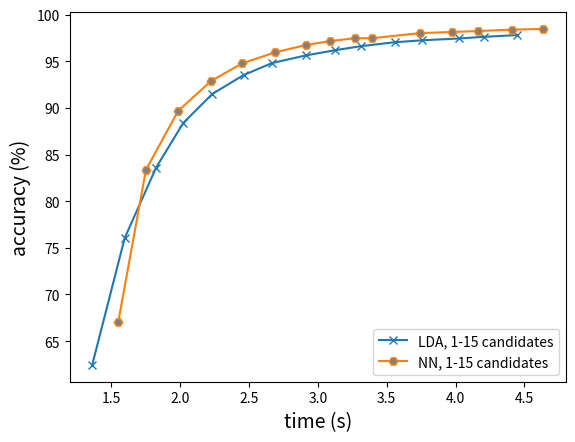

Write Python code to recreate this figure.
#
import matplotlib.pyplot as plt
import matplotlib.mlab as mlab
#
#
LDA_accuracy = [62.44573082489146, 76.0492040520984, 83.60166425470334, 88.40448625180898,
                91.50687409551375, 93.51483357452966, 94.7992040520984, 95.62228654124458,
                96.18306801736614, 96.60817655571635, 97.03328509406657, 97.24131693198264,
                97.44030390738061, 97.61215629522432, 97.8020984081042]
#
LDA_timing =   [0.936927498, 1.118196241, 1.36574335, 1.51850332, 1.725374407,
                1.8586789, 2.045185009, 2.30682633, 2.387692605,
                2.62173516, 2.85708195, 2.910424903, 3.097745028,
                3.279051892, 3.527698171]
#
#
dict_SVM_accuracy = {
    2: [37.961287988422576, 37.961287988422576],
    3: [51.736613603473224, 52.007959479015916, 52.007959479015916],
    4: [61.67691751085383, 61.9663531114327, 61.98444283646889, 61.98444283646889],
    5: [66.62445730824892, 67.08574529667149, 67.10383502170767, 67.10383502170767, 67.10383502170767],
    6: [69.93487698986975, 70.64037626628075, 70.70369030390738, 70.71273516642546,
        70.71273516642546, 70.71273516642546],
    7: [72.91063675832127, 73.97793053545585, 74.13169319826338, 74.15882778581766,
        74.16787264833575, 74.16787264833575, 74.16787264833575],
    12: [82.37156295224312, 85.32018813314038, 85.61866859623734, 85.71816208393632,
        85.73625180897251, 85.75434153400869, 85.75434153400869, 85.76338639652677,
        85.76338639652677, 85.76338639652677, 85.76338639652677, 85.76338639652677],
    17: [85.3925470332851, 88.85672937771346, 89.3541968162084, 89.5260492040521,
         89.616497829233, 89.63458755426917, 89.65267727930537, 89.65267727930537,
         89.66172214182345, 89.66172214182345, 89.66172214182345, 89.66172214182345,
         89.66172214182345, 89.66172214182345, 89.66172214182345, 89.66172214182345,
         89.66172214182345],
    22: [86.42366136034732, 90.47575976845152, 91.32597684515196, 91.61541244573083,
         91.69681620839363, 91.76013024602025, 91.83248914616497, 91.84153400868307,
         91.85057887120117, 91.85962373371925, 91.85962373371925, 91.85962373371925,
         91.85962373371925, 91.85962373371925, 91.85962373371925, 91.85962373371925,
         91.85962373371925, 91.85962373371925, 91.85962373371925, 91.85962373371925,
         91.85962373371925, 91.85962373371925]
}
#
NN_times = {
1: [1.570460301998537, 1.510906124021858, 1.5233167299884371, 1.812006869004108, 1.4910604449687526,
    1.519695702008903, 1.5093761199968867, 1.5127331879921257, 1.506140001991298, 1.5599556710221805],
2: [1.7531430079834536, 1.7210717460257001, 1.7559280779678375, 1.8549466590047814, 1.8107620720402338,
    1.74050905398326, 1.7306115360115655, 1.7221324600395747, 1.7103465299587697, 1.721418751985766],
3: [1.920301184989512, 2.042346380010713, 1.9299906970118172, 2.0216000609798357, 2.0192424380220473,
    1.988985474978108, 2.038247862015851, 1.958597525022924, 1.9674748060060665, 1.9729712440166622],
4: [2.2079662259784527, 2.15560345700942, 2.2385980429826304, 2.275635897007305, 2.144752622989472,
    2.4661435310263187, 2.15387247299077, 2.1396200120216236, 2.2246535280137323, 2.243074355996214],
5: [2.4032213969621807, 2.428890817973297, 2.4334368869895115, 2.4669793709763326, 2.5570097499876283,
    2.470927931019105, 2.4967288179905154, 2.4185959109454416, 2.4424917330034077, 2.3888009539805353],
6: [2.6953136560041457, 2.7185981739894487, 2.764956066966988, 2.64147365296958, 2.7844615520443767,
    2.605793463997543, 2.6092170479823835, 2.7831959720351733, 2.6449000840075314, 2.664532571041491],
7: [2.8178724509780295, 2.873649873014074, 2.920094656990841, 2.9187381070223637, 2.87536803499097,
    2.8745451730210334, 2.861702451016754, 3.1033352170488797, 3.0364738240023144, 2.8731998449657112],
8: [3.0663236629916355, 2.9911188050173223, 3.039604214951396, 3.174263384018559, 3.084450556023512,
    3.0413621609914117, 2.9911654490279034, 3.07371081400197, 3.31167829799233, 3.131330849020742],
9: [3.3018705919967033, 3.30208950600354, 3.2050558049813844, 3.3180554620339535, 3.2135889870114625],
10:[3.4451652389834635, 3.4492874030256644, 3.2679583649733104, 3.3104282619897276, 3.2687397439731285,
    3.575928036007099, 3.451518476998899, 3.394290275988169, 3.5096338400035165, 3.2625510519719683],
11:[3.6767592840478756, 3.7983505190350115, 3.706158804008737, 3.69116661301814, 3.6854640649980865,
    3.6818754310370423, 3.93627781199757, 3.75931600399781, 3.6946564429672435, 3.785544878046494],
12:[4.113798493985087, 3.997992485004943, 3.871626047999598, 4.146054823999293, 3.9652794360299595,
    3.8625733869848773, 3.8525175899849273, 4.010364087007474, 3.8864236020017415, 4.069074643950444],
13:[4.17797195998719, 4.133682331012096, 4.320670827000868, 4.199146461964119, 4.1150042659719475,
    4.167789575003553, 4.114065990957897, 4.09627897903556, 4.158442783984356, 4.11110344005283],
14:[4.303523961047176, 4.509962178010028, 4.351285304990597, 4.477925594022963, 4.330804099037778,
    4.3530188300064765, 4.53560846101027, 4.521334649994969, 4.327661107992753, 4.417497144022491],
15:[4.615684833028354, 4.570195017964579, 4.556509425048716, 4.5878935369546525, 4.666650897008367,
    4.580683356965892, 4.742721577000339, 4.753952870029025, 4.601286022982094, 4.681193218973931]
}
#
NN_time_avg = {i:sum(NN_times[i])/len(NN_times[i]) for i in NN_times.keys()}
#
NN_accuracy_NoDropout = {
1: 68.69,
2: 84.41,
3: 89.45,
4: 91.97,
5: 93.44,
6: 94.55,
7: 95.32,
8: 95.89,
9: 96.36,
10:96.81,
11:97.10,
12:97.33,
13:97.45,
14:97.75,
15:97.92
}
#
NN_accuracy_dropout = {
1: 67.05861070911722,
2: 83.3484081041968,
3: 89.67076700434153,
4: 92.88169319826338,
5: 94.77206946454415,
6: 95.9569464544139,
7: 96.7438494934877,
8: 97.15991316931982,
9: 97.46743849493488,
10:97.46743849493488,
11:98.01013024602025,
12:98.13675832127352,
13:98.23625180897251,
14:98.39001447178003,
15:98.46237337192476
}
#
LDA_times = {
    1:[1.3724209849606268, 1.3518513850285672, 1.4099993350100704, 1.338848176994361, 1.3290172810084186,
       1.3588068209937774, 1.353166171000339, 1.3927233109716326, 1.3767488700104877, 1.3406359410146251],
    2:[1.5968897289712913, 1.594540853984654, 1.5694397739716806, 1.744593714014627, 1.6158089940436184,
       1.5596804600208998, 1.5510638080304489, 1.6166187080089003, 1.560365523037035, 1.5721382580231875],
    3:[1.7904441019636579, 1.7880335689987987, 1.7967152959899977, 1.7933088379795663, 1.828934778983239,
       1.9350114989792928, 1.8281293880427256, 1.8408821860211901, 1.7853065599920228, 1.8756022729794495],
    4:[2.0238770410069264, 2.070181227987632, 2.031107315036934, 2.0053577249636874, 2.0103542669676244,
       1.999641919042915, 2.025357462000102, 2.0753429690375924, 2.009750835946761, 1.9928428360144608],
    5:[2.3739133269991726, 2.224869431986008, 2.1915082180057652, 2.206188633979764, 2.2487281379872,
       2.2613911390071735, 2.2185253580100834, 2.2160224160179496, 2.2134088749880902, 2.1996220130240545],
    6:[2.4415402979939245, 2.422093181987293, 2.4366387400077656, 2.4221699330373667, 2.415329441020731,
       2.5036599439918064, 2.5322760780109093, 2.4698224010062404, 2.4516449199873023, 2.520256117975805],
    7:[2.6037586720194668, 2.70022468798561, 2.668711422011256, 2.674749139987398, 2.683977142034564,
       2.726012528000865, 2.6804932950180955, 2.650383345026057, 2.6373499389737844, 2.644862254965119],
    8:[2.911845952970907, 2.904481391014997, 2.831829440954607, 3.1177133800229058, 2.8646476329886355,
       2.861059008981101, 2.853782190999482, 2.918292736983858, 2.8766575339832343, 2.9945449520018883],
    9:[3.075480386032723, 3.1573198729893193, 3.1774554579751566, 3.0674204029492103, 3.034588749986142,
       3.436244070995599, 3.109291014028713, 3.0705841839662753, 3.0551071450463496, 3.0754835809930228],
    10:[3.351339115004521, 3.3602662989869714, 3.270923941046931, 3.3148242400493473, 3.273408862994984,
        3.289589326013811, 3.255678071989678, 3.3413092190166935, 3.297173309023492, 3.350715137028601],
    11:[3.555769039026927, 3.506106308021117, 3.577971032995265, 3.5521084089996293, 3.5378025620011613,
        3.5447992590488866, 3.606419337040279, 3.5236569899716415, 3.498131144035142, 3.6772406969685107],
    12:[3.748185202013701, 3.806373283965513, 3.761274494987447, 3.741296388034243, 3.700159710017033,
        3.886196926003322, 3.68309791397769, 3.716299063002225, 3.7333419939968735, 3.8065958350198343],
    13:[4.539089269004762, 3.9310789050068706, 3.9427928469958715, 3.898814072017558, 3.9244661630364135,
        4.256379434955306, 3.940421813982539, 3.950317049981095, 3.930779880960472, 3.954862290993333],
    14:[4.1321787989581935, 4.382623457000591, 4.132241034996696, 4.196107928990386, 4.157228315947577,
        4.197544253023807, 4.139227552979719, 4.181570620974526, 4.120214325957932, 4.396011856966652],
    15:[4.33473000099184, 4.356204360956326, 4.476436241006013, 4.351100460975431, 4.459873289975803,
        4.421280691982247, 4.480325087963138, 4.7547980200033635, 4.396439753996674, 4.422969206003472]
}
#
LDA_time_avg = {i:sum(LDA_times[i])/len(LDA_times[i]) for i in LDA_times.keys()}
#
LDA_accuracy = {
    1:62.44573082489146,
    2:76.0492040520984,
    3:83.60166425470334,
    4:88.40448625180898,
    5:91.50687409551375,
    6:93.51483357452966,
    7:94.7992040520984,
    8:95.62228654124458,
    9:96.18306801736614,
    10:96.60817655571635,
    11:97.03328509406657,
    12:97.24131693198264,
    13:97.44030390738061,
    14:97.61215629522432,
    15:97.8020984081042
}
#
list_naive_recommendation_num_candidates = [1,2,3,4,5,6,7,8,9,10,11,12,13,14,15,16,17,18,19,20,21,22,23,24,25,26,27,28,29,30,35,40,45]
#
list_naive_recommendation_accuracy = [18.849493487698986, 37.97937771345875, 52.007959479, 61.98444283646889,
                                      67.10383502170767, 70.71273516642546, 74.16787264833575, 77.54160636758321,
                                      79.77568740955138, 81.85600578871201, 84.09913169319826, 85.76338639652677,
                                      86.72214182344429, 87.37337192474675, 88.25072358900144, 88.96526772793052,
                                      89.66172214182345, 90.18632416787264, 90.59334298118668, 91.04558610709117,
                                      91.48878437047757, 91.85962373371925, 91.85962373371925, 92.11287988422576,
                                      92.28473227206948, 92.63748191027497, 92.91787264833575, 93.01736613603472,
                                      93.27966714905934, 93.4876989869754, 94.44645441389291, 94.98010130246,
                                      95.18813314037627]
#
list_naive_recommendation_time = [0.387679142, 0.588282582, 0.770466335, 0.971515393,
                                  1.165926684, 1.319147612, 1.507279822, 1.691446445,
                                  1.897402004, 2.090906758, 2.255213618, 2.353957715,
                                  2.627624788, 2.791208247, 2.905549114, 3.09678074,
                                  3.330408137, 3.481013353, 3.668260333, 3.805270504,
                                  4.050970977, 4.34517880, 4.509043317, 4.597780209,
                                  4.849960909, 5.058131265, 5.204005799, 5.492570157,
                                  5.722969167, 5.884976995, 6.638673985, 7.859348541,
                                  8.90534463]
#
dict_SVM_time = {
    2: [0.159736019, 0.233375121],
    3: [0.4477409620, 0.629679851, 0.722506226],
    4: [0.868157739, 0.961876284, 1.089942002, 1.199014976],
    5: [1.312257665, 1.43490047, 1.577285088, 1.708811675, 1.827743832],
    6: [1.984706054, 2.114051358, 2.239128269, 2.35803965,
        2.486589197, 2.647657582],
    7: [2.782665545, 2.907041201, 3.05043005, 3.199465093,
        3.350210273, 3.4299167299996, 3.604779147],
    12: [6.979874615, 7.095482487, 7.236598387, 7.488515418,
         7.642718285, 7.851302562, 7.924078472, 8.081053833,
         8.184633804, 8.298830465, 8.401410337, 8.494332432],
    17: [10.767839192, 11.178118557999369 , 11.453633651, 11.61634844,
         11.772832161, 11.93482315, 12.098373357, 12.293712203,
         12.523917, 12.665878623, 12.847985586, 12.917806592,
         13.152527776, 13.259092803, 13.407385058, 13.535854453,
         13.746426666],
    22: [17.213516571, 17.461540587, 17.67077312, 17.844816515,
         17.901510267, 18.0566491, 18.129483595, 18.202075168,
         18.291775306, 18.339073103, 18.405703466, 18.550034168,
         18.632601574, 18.845029144, 18.897392181, 18.980270867,
         19.068357888, 19.084749322, 19.169906207, 19.163631125,
         19.260262879, 19.320210298]
}
#
LDA_y_axis = [LDA_accuracy[i] for i in sorted(LDA_accuracy.keys())]
LDA_x_axis = [LDA_time_avg[i] for i in sorted(LDA_time_avg.keys())]
NN_y_axis = [NN_accuracy_dropout[i] for i in sorted(NN_accuracy_NoDropout.keys())]
NN_x_axis = [NN_time_avg[i] for i in sorted(NN_time_avg.keys())]
#
# list_of_percentage_samples_not_corectly_classified___for_each_class_in_testing___naive_recommendation = [0.0, 0.0, 0.0, 0.0, 100.0, 0.0, 0.0, 0.0, 100.0, 0.0, 0.0, 0.0, 100.0, 100.0, 0.0, 100.0, 0.0, 0.0, 0.0, 100.0, 100.0, 0, 100.0, 100.0, 100.0, 100.0, 0.0, 100.0, 100.0, 0.0, 100.0, 100.0, 100.0, 100.0, 100.0, 0.0, 100.0, 100.0, 100.0, 100.0, 0.0, 100.0, 100.0, 100.0, 100.0, 100.0, 100.0, 100.0, 100.0, 100.0, 100.0, 0.0, 0.0, 100.0, 100.0, 100.0, 100.0, 0, 100.0, 0.0, 100.0, 100.0, 100.0, 100.0, 100.0, 0, 100.0, 100.0, 100.0, 0, 100.0, 0, 100.0, 100.0, 100.0, 100.0, 0, 100.0, 100.0, 100.0, 0, 100.0, 0, 0, 100.0, 100.0, 100.0, 100.0, 100.0, 100.0, 0.0, 100.0, 100.0, 100.0, 100.0, 100.0, 0, 100.0, 100.0, 0, 0, 100.0, 100.0, 0, 100.0, 100.0, 0, 100.0, 100.0, 100.0, 100.0, 100.0, 0, 100.0, 0, 100.0, 100.0, 100.0, 100.0, 100.0, 100.0, 0, 0, 0, 0, 100.0, 100.0, 0, 100.0, 100.0, 100.0, 0, 0, 0, 100.0, 0, 100.0, 0, 0, 0, 100.0, 100.0, 100.0, 100.0, 100.0, 100.0, 100.0, 100.0, 0, 0.0, 0, 100.0, 100.0, 0, 100.0, 0, 0, 100.0, 0, 0, 0, 0, 100.0, 0, 100.0, 100.0, 0, 0, 0, 0, 100.0, 0, 0, 100.0, 0, 0, 100.0, 0, 100.0, 100.0, 100.0, 0, 100.0, 0, 100.0, 100.0, 0, 0, 100.0, 0.0, 100.0, 100.0, 0, 100.0, 0, 0, 0, 0, 100.0, 0, 0, 100.0, 0, 100.0, 0, 0, 0, 0, 0, 0, 0, 0, 100.0, 100.0, 0, 0.0, 0, 0, 100.0, 0, 0, 0.0, 0, 0, 0, 0, 100.0, 0, 100.0, 0, 0, 0, 0, 0, 0, 0, 0.0, 100.0, 0, 0, 0, 0, 0, 0, 100.0, 100.0, 0, 0.0, 0, 0, 0, 100.0, 0, 0, 0.0, 0.0, 0, 0, 0, 100.0, 0, 0, 0, 0, 0.0, 0, 0, 0.0, 0, 0, 0, 0, 0, 100.0, 0, 100.0, 0, 0, 0, 0, 100.0, 100.0, 100.0, 0, 0, 0, 0.0, 0, 0, 0, 0, 0, 0.0, 0, 0, 0, 0, 0, 0, 0.0, 0, 0, 0, 0, 0.0, 0, 0, 0, 0, 0, 0.0, 0, 0, 0, 0, 0.0, 0.0, 0, 0]
# list_of_probabilities_of_each_class_in_testing___naive_recommendation = [2.234081041968162, 18.849493487698986, 19.129884225759767, 5.119392185238785, 0.23516642547033284, 14.028581765557163, 9.976483357452967, 2.2431259044862517, 0.09044862518089725, 3.455137481910275, 0.7145441389290883, 0.9587554269175108, 0.19898697539797394, 0.009044862518089725, 3.6089001447178, 0.05426917510853835, 3.3737337192474675, 2.0803183791606368, 0.6512301013024602, 0.20803183791606367, 0.1447178002894356, 0.0, 0.027134587554269174, 0.28039073806078146, 0.12662807525325614, 0.009044862518089725, 0.8773516642547033, 0.11758321273516642, 0.1808972503617945, 1.6642547033285093, 0.01808972503617945, 0.2532561505065123, 0.027134587554269174, 0.06331403762662807, 0.009044862518089725, 0.45224312590448623, 0.08140376266280752, 0.17185238784370477, 0.35274963820549926, 0.0723589001447178, 0.524602026049204, 0.3708393632416787, 0.08140376266280752, 0.2532561505065123, 0.009044862518089725, 0.08140376266280752, 0.262301013024602, 0.4431982633863965, 0.01808972503617945, 0.11758321273516642, 0.027134587554269174, 0.6964544138929089, 0.4070188133140376, 0.05426917510853835, 0.01808972503617945, 0.20803183791606367, 0.13567293777134587, 0.0, 0.0361794500723589, 0.009044862518089725, 0.01808972503617945, 0.01808972503617945, 0.09949348769898697, 0.3346599131693198, 0.09949348769898697, 0.0, 0.009044862518089725, 0.13567293777134587, 0.0361794500723589, 0.0, 0.22612156295224312, 0.0, 0.0723589001447178, 0.06331403762662807, 0.01808972503617945, 0.22612156295224312, 0.0, 0.08140376266280752, 0.04522431259044862, 0.15376266280752532, 0.0, 0.009044862518089725, 0.0, 0.0, 0.05426917510853835, 0.027134587554269174, 0.04522431259044862, 0.027134587554269174, 0.027134587554269174, 0.15376266280752532, 0.009044862518089725, 0.009044862518089725, 0.05426917510853835, 0.01808972503617945, 0.009044862518089725, 0.06331403762662807, 0.0, 0.08140376266280752, 0.04522431259044862, 0.0, 0.0, 0.08140376266280752, 0.1808972503617945, 0.0, 0.027134587554269174, 0.06331403762662807, 0.0, 0.009044862518089725, 0.0361794500723589, 0.027134587554269174, 0.0361794500723589, 0.027134587554269174, 0.0, 0.027134587554269174, 0.0, 0.01808972503617945, 0.009044862518089725, 0.009044862518089725, 0.009044862518089725, 0.08140376266280752, 0.009044862518089725, 0.0, 0.0, 0.0, 0.0, 0.06331403762662807, 0.009044862518089725, 0.0, 0.009044862518089725, 0.01808972503617945, 0.0723589001447178, 0.0, 0.0, 0.0, 0.009044862518089725, 0.0, 0.01808972503617945, 0.0, 0.0, 0.0, 0.027134587554269174, 0.08140376266280752, 0.009044862518089725, 0.027134587554269174, 0.01808972503617945, 0.01808972503617945, 0.009044862518089725, 0.01808972503617945, 0.0, 0.009044862518089725, 0.0, 0.009044862518089725, 0.009044862518089725, 0.0, 0.04522431259044862, 0.0, 0.0, 0.009044862518089725, 0.0, 0.0, 0.0, 0.0, 0.01808972503617945, 0.0, 0.027134587554269174, 0.009044862518089725, 0.0, 0.0, 0.0, 0.0, 0.009044862518089725, 0.0, 0.0, 0.05426917510853835, 0.0, 0.0, 0.009044862518089725, 0.0, 0.05426917510853835, 0.009044862518089725, 0.0361794500723589, 0.0, 0.009044862518089725, 0.0, 0.0361794500723589, 0.009044862518089725, 0.0, 0.0, 0.009044862518089725, 0.009044862518089725, 0.009044862518089725, 0.009044862518089725, 0.0, 0.009044862518089725, 0.0, 0.0, 0.0, 0.0, 0.009044862518089725, 0.0, 0.0, 0.009044862518089725, 0.0, 0.027134587554269174, 0.0, 0.0, 0.0, 0.0, 0.0, 0.0, 0.0, 0.0, 0.0361794500723589, 0.01808972503617945, 0.0, 0.009044862518089725, 0.0, 0.0, 0.009044862518089725, 0.0, 0.0, 0.009044862518089725, 0.0, 0.0, 0.0, 0.0, 0.009044862518089725, 0.0, 0.01808972503617945, 0.0, 0.0, 0.0, 0.0, 0.0, 0.0, 0.0, 0.009044862518089725, 0.009044862518089725, 0.0, 0.0, 0.0, 0.0, 0.0, 0.0, 0.009044862518089725, 0.009044862518089725, 0.0, 0.009044862518089725, 0.0, 0.0, 0.0, 0.009044862518089725, 0.0, 0.0, 0.009044862518089725, 0.009044862518089725, 0.0, 0.0, 0.0, 0.009044862518089725, 0.0, 0.0, 0.0, 0.0, 0.009044862518089725, 0.0, 0.0, 0.009044862518089725, 0.0, 0.0, 0.0, 0.0, 0.0, 0.009044862518089725, 0.0, 0.009044862518089725, 0.0, 0.0, 0.0, 0.0, 0.009044862518089725, 0.009044862518089725, 0.009044862518089725, 0.0, 0.0, 0.0, 0.009044862518089725, 0.0, 0.0, 0.0, 0.0, 0.0, 0.009044862518089725, 0.0, 0.0, 0.0, 0.0, 0.0, 0.0, 0.009044862518089725, 0.0, 0.0, 0.0, 0.0, 0.009044862518089725, 0.0, 0.0, 0.0, 0.0, 0.0, 0.009044862518089725, 0.0, 0.0, 0.0, 0.0, 0.009044862518089725, 0.009044862518089725, 0.0, 0.0]
# plt.bar(list_of_probabilities_of_each_class_in_testing___naive_recommendation, list_of_percentage_samples_not_corectly_classified___for_each_class_in_testing___naive_recommendation, width=0.8, bottom=None, align='center', data=None)
# plt.xlabel('Probability of class')
# plt.ylabel('Probability of miss-classification')
# plt.title("Probability of miss-classification per class for Naive. Total Acc = 91.04, top 20 class")
# plt.grid(True)
#
list_of_percentage_samples_not_corectly_classified___for_each_class_in_testing___LDA = [2.42914979757085, 0.0, 0.3309692671394799, 1.7667844522968197, 34.61538461538461, 0.0, 0.0, 17.338709677419356, 70.0, 8.115183246073299, 20.253164556962027, 0.0, 22.727272727272727, 100.0, 18.045112781954888, 100.0, 16.0857908847185, 7.826086956521739, 38.888888888888886, 65.21739130434783, 50.0, 0, 100.0, 25.806451612903224, 92.85714285714286, 0.0, 37.11340206185567, 46.15384615384615, 25.0, 0.5434782608695652, 100.0, 53.57142857142857, 100.0, 57.142857142857146, 100.0, 6.0, 77.77777777777777, 15.789473684210526, 48.717948717948715, 87.5, 39.6551724137931, 87.8048780487805, 44.44444444444444, 3.5714285714285716, 100.0, 0.0, 10.344827586206897, 34.69387755102041, 100.0, 53.84615384615385, 100.0, 12.987012987012987, 13.333333333333334, 100.0, 100.0, 39.130434782608695, 46.666666666666664, 0, 75.0, 0.0, 50.0, 100.0, 54.54545454545455, 16.216216216216218, 36.36363636363637, 0, 100.0, 100.0, 100.0, 0, 48.0, 0, 100.0, 85.71428571428571, 100.0, 4.0, 0, 77.77777777777777, 100.0, 58.8235294117647, 0, 100.0, 0, 0, 83.33333333333333, 100.0, 80.0, 100.0, 100.0, 64.70588235294117, 0.0, 100.0, 33.333333333333336, 100.0, 100.0, 100.0, 0, 55.55555555555556, 80.0, 0, 0, 44.44444444444444, 70.0, 0, 100.0, 85.71428571428571, 0, 100.0, 75.0, 66.66666666666667, 100.0, 100.0, 0, 100.0, 0, 100.0, 100.0, 100.0, 100.0, 88.88888888888889, 100.0, 0, 0, 0, 0, 42.857142857142854, 100.0, 0, 100.0, 100.0, 75.0, 0, 0, 0, 100.0, 0, 100.0, 0, 0, 0, 100.0, 77.77777777777777, 100.0, 100.0, 100.0, 100.0, 100.0, 100.0, 0, 0.0, 0, 100.0, 100.0, 0, 100.0, 0, 0, 100.0, 0, 0, 0, 0, 50.0, 0, 100.0, 100.0, 0, 0, 0, 0, 100.0, 0, 0, 100.0, 0, 0, 100.0, 0, 83.33333333333333, 100.0, 100.0, 0, 100.0, 0, 100.0, 100.0, 0, 0, 100.0, 0.0, 100.0, 100.0, 0, 100.0, 0, 0, 0, 0, 100.0, 0, 0, 100.0, 0, 100.0, 0, 0, 0, 0, 0, 0, 0, 0, 100.0, 100.0, 0, 0.0, 0, 0, 100.0, 0, 0, 0.0, 0, 0, 0, 0, 100.0, 0, 100.0, 0, 0, 0, 0, 0, 0, 0, 0.0, 100.0, 0, 0, 0, 0, 0, 0, 100.0, 100.0, 0, 0.0, 0, 0, 0, 100.0, 0, 0, 0.0, 0.0, 0, 0, 0, 100.0, 0, 0, 0, 0, 0.0, 0, 0, 0.0, 0, 0, 0, 0, 0, 100.0, 0, 100.0, 0, 0, 0, 0, 100.0, 100.0, 100.0, 0, 0, 0, 0.0, 0, 0, 0, 0, 0, 0.0, 0, 0, 0, 0, 0, 0, 0.0, 0, 0, 0, 0, 0.0, 0, 0, 0, 0, 0, 0.0, 0, 0, 0, 0, 0.0, 0.0, 0, 0]
list_of_probabilities_of_each_class_in_testing___LDA = [2.234081041968162, 18.849493487698986, 19.129884225759767, 5.119392185238785, 0.23516642547033284, 14.028581765557163, 9.976483357452967, 2.2431259044862517, 0.09044862518089725, 3.455137481910275, 0.7145441389290883, 0.9587554269175108, 0.19898697539797394, 0.009044862518089725, 3.6089001447178, 0.05426917510853835, 3.3737337192474675, 2.0803183791606368, 0.6512301013024602, 0.20803183791606367, 0.1447178002894356, 0.0, 0.027134587554269174, 0.28039073806078146, 0.12662807525325614, 0.009044862518089725, 0.8773516642547033, 0.11758321273516642, 0.1808972503617945, 1.6642547033285093, 0.01808972503617945, 0.2532561505065123, 0.027134587554269174, 0.06331403762662807, 0.009044862518089725, 0.45224312590448623, 0.08140376266280752, 0.17185238784370477, 0.35274963820549926, 0.0723589001447178, 0.524602026049204, 0.3708393632416787, 0.08140376266280752, 0.2532561505065123, 0.009044862518089725, 0.08140376266280752, 0.262301013024602, 0.4431982633863965, 0.01808972503617945, 0.11758321273516642, 0.027134587554269174, 0.6964544138929089, 0.4070188133140376, 0.05426917510853835, 0.01808972503617945, 0.20803183791606367, 0.13567293777134587, 0.0, 0.0361794500723589, 0.009044862518089725, 0.01808972503617945, 0.01808972503617945, 0.09949348769898697, 0.3346599131693198, 0.09949348769898697, 0.0, 0.009044862518089725, 0.13567293777134587, 0.0361794500723589, 0.0, 0.22612156295224312, 0.0, 0.0723589001447178, 0.06331403762662807, 0.01808972503617945, 0.22612156295224312, 0.0, 0.08140376266280752, 0.04522431259044862, 0.15376266280752532, 0.0, 0.009044862518089725, 0.0, 0.0, 0.05426917510853835, 0.027134587554269174, 0.04522431259044862, 0.027134587554269174, 0.027134587554269174, 0.15376266280752532, 0.009044862518089725, 0.009044862518089725, 0.05426917510853835, 0.01808972503617945, 0.009044862518089725, 0.06331403762662807, 0.0, 0.08140376266280752, 0.04522431259044862, 0.0, 0.0, 0.08140376266280752, 0.1808972503617945, 0.0, 0.027134587554269174, 0.06331403762662807, 0.0, 0.009044862518089725, 0.0361794500723589, 0.027134587554269174, 0.0361794500723589, 0.027134587554269174, 0.0, 0.027134587554269174, 0.0, 0.01808972503617945, 0.009044862518089725, 0.009044862518089725, 0.009044862518089725, 0.08140376266280752, 0.009044862518089725, 0.0, 0.0, 0.0, 0.0, 0.06331403762662807, 0.009044862518089725, 0.0, 0.009044862518089725, 0.01808972503617945, 0.0723589001447178, 0.0, 0.0, 0.0, 0.009044862518089725, 0.0, 0.01808972503617945, 0.0, 0.0, 0.0, 0.027134587554269174, 0.08140376266280752, 0.009044862518089725, 0.027134587554269174, 0.01808972503617945, 0.01808972503617945, 0.009044862518089725, 0.01808972503617945, 0.0, 0.009044862518089725, 0.0, 0.009044862518089725, 0.009044862518089725, 0.0, 0.04522431259044862, 0.0, 0.0, 0.009044862518089725, 0.0, 0.0, 0.0, 0.0, 0.01808972503617945, 0.0, 0.027134587554269174, 0.009044862518089725, 0.0, 0.0, 0.0, 0.0, 0.009044862518089725, 0.0, 0.0, 0.05426917510853835, 0.0, 0.0, 0.009044862518089725, 0.0, 0.05426917510853835, 0.009044862518089725, 0.0361794500723589, 0.0, 0.009044862518089725, 0.0, 0.0361794500723589, 0.009044862518089725, 0.0, 0.0, 0.009044862518089725, 0.009044862518089725, 0.009044862518089725, 0.009044862518089725, 0.0, 0.009044862518089725, 0.0, 0.0, 0.0, 0.0, 0.009044862518089725, 0.0, 0.0, 0.009044862518089725, 0.0, 0.027134587554269174, 0.0, 0.0, 0.0, 0.0, 0.0, 0.0, 0.0, 0.0, 0.0361794500723589, 0.01808972503617945, 0.0, 0.009044862518089725, 0.0, 0.0, 0.009044862518089725, 0.0, 0.0, 0.009044862518089725, 0.0, 0.0, 0.0, 0.0, 0.009044862518089725, 0.0, 0.01808972503617945, 0.0, 0.0, 0.0, 0.0, 0.0, 0.0, 0.0, 0.009044862518089725, 0.009044862518089725, 0.0, 0.0, 0.0, 0.0, 0.0, 0.0, 0.009044862518089725, 0.009044862518089725, 0.0, 0.009044862518089725, 0.0, 0.0, 0.0, 0.009044862518089725, 0.0, 0.0, 0.009044862518089725, 0.009044862518089725, 0.0, 0.0, 0.0, 0.009044862518089725, 0.0, 0.0, 0.0, 0.0, 0.009044862518089725, 0.0, 0.0, 0.009044862518089725, 0.0, 0.0, 0.0, 0.0, 0.0, 0.009044862518089725, 0.0, 0.009044862518089725, 0.0, 0.0, 0.0, 0.0, 0.009044862518089725, 0.009044862518089725, 0.009044862518089725, 0.0, 0.0, 0.0, 0.009044862518089725, 0.0, 0.0, 0.0, 0.0, 0.0, 0.009044862518089725, 0.0, 0.0, 0.0, 0.0, 0.0, 0.0, 0.009044862518089725, 0.0, 0.0, 0.0, 0.0, 0.009044862518089725, 0.0, 0.0, 0.0, 0.0, 0.0, 0.009044862518089725, 0.0, 0.0, 0.0, 0.0, 0.009044862518089725, 0.009044862518089725, 0.0, 0.0]
# plt.bar(list_of_probabilities_of_each_class_in_testing___LDA, list_of_percentage_samples_not_corectly_classified___for_each_class_in_testing___LDA, width=0.8, bottom=None, align='center', data=None)
# plt.xlabel('Probability of class')
# plt.ylabel('Probability of miss-classification')
# plt.title("Probability of miss-classification per class for LDA. Total Acc = 91.50, top 5 candidate")
# plt.grid(True)

# # Add counts above the two bar graphs
# for rect in bar:
#     height = rect.get_height()
#     plt.text(rect.get_x() + rect.get_width() / 2.0, height, f'{height:.0f}', ha='center', va='bottom')

# plt.legend()
# plt.tight_layout()

plt.show()

5 + 6
#
#
fig, ax = plt.subplots()
# ax.plot(LDA_timing, LDA_accuracy, color = 'blue', marker = 'x', label='LDA, 1-15 candidates')
ax.plot(LDA_x_axis, LDA_y_axis, marker="x", markerfacecolor='blue', label='LDA, 1-15 candidates')
# ax.plot(list_naive_recommendation_time, list_naive_recommendation_accuracy, color = 'red', marker = 'x', label='Naive, 1-45 candidates')
# ax.plot(dict_SVM_time[2], dict_SVM_accuracy[2], marker="o", markerfacecolor='steelblue', label='SVM - top 2 classes, 1-2 candidate')
# ax.plot(dict_SVM_time[3], dict_SVM_accuracy[3], marker="^", markerfacecolor='magenta', label='SVM - top 3 classes, 1-3 candidate')
# ax.plot(dict_SVM_time[4], dict_SVM_accuracy[4], marker=">", markerfacecolor='black', label='SVM - top 4 classes, 1-4 candidate')
# ax.plot(dict_SVM_time[5], dict_SVM_accuracy[5], marker="<", markerfacecolor='green', label='SVM - top 5 classes, 1-5 candidate')
# ax.plot(dict_SVM_time[6], dict_SVM_accuracy[6], marker="*", markerfacecolor='crimson', label='SVM - top 6 classes, 1-6 candidate')
# ax.plot(dict_SVM_time[7], dict_SVM_accuracy[7], marker="+", markerfacecolor='brown', label='SVM - top 7 classes, 1-7 candidate')
# ax.plot(dict_SVM_time[12], dict_SVM_accuracy[12], marker="x", markerfacecolor='gold', label='SVM - top 12 classes, 1-12 candidate')
# ax.plot(dict_SVM_time[17], dict_SVM_accuracy[17], marker="D", markerfacecolor='deepskyblue', label='SVM - top 17 classes, 1-17 candidate')
# ax.plot(dict_SVM_time[22], dict_SVM_accuracy[22], marker="H", markerfacecolor='gray', label='SVM - top 22 classes, 1-22 candidate')
# ax.plot(dict_SVM_time[17], dict_SVM_accuracy[17], marker="D", markerfacecolor='deepskyblue', label='SVM - top 17 classes, 1-17 candidate')
ax.plot(NN_x_axis, NN_y_axis, marker="H", markerfacecolor='gray', label='NN, 1-15 candidates')
# ax.set_title('Accuracy vs Time for LDA, SVM, and Naive recommendation')
ax.set_xlabel('time (s)', fontsize=14)
ax.set_ylabel('accuracy (%)', fontsize=14)
ax.legend()
plt.show()


# ax.plot(dict_SVM_time[2][0], dict_SVM_accuracy[2][0], marker="o", markerfacecolor='blue', label='SVM - top 2 classes, 1 candidate')
# ax.plot(dict_SVM_time[2][1], dict_SVM_accuracy[2][1], marker="^", markerfacecolor='red', label='SVM - top 2 classes, 2 candidate')
# ax.plot(dict_SVM_time[3][0], dict_SVM_accuracy[3][0], marker="o", markerfacecolor='blue', label='SVM - top 3 classes, 1 candidate')
# ax.plot(dict_SVM_time[3][1], dict_SVM_accuracy[3][1], marker="^", markerfacecolor='red', label='SVM - top 3 classes, 2 candidate')
# ax.plot(dict_SVM_time[3][2], dict_SVM_accuracy[3][2], marker="<", markerfacecolor='green', label='SVM - top 3 classes, 3 candidate')
# ax.plot(dict_SVM_time[4][0], dict_SVM_accuracy[4][0], marker="o", markerfacecolor='blue', label='SVM - top 4 classes, 1 candidate')
# ax.plot(dict_SVM_time[4][1], dict_SVM_accuracy[4][1], marker="^", markerfacecolor='red', label='SVM - top 4 classes, 2 candidate')
# ax.plot(dict_SVM_time[4][2], dict_SVM_accuracy[4][2], marker="<", markerfacecolor='green', label='SVM - top 4 classes, 3 candidate')
# ax.plot(dict_SVM_time[4][3], dict_SVM_accuracy[4][3], marker=">", markerfacecolor='lime', label='SVM - top 4 classes, 4 candidate')



5 + 6
